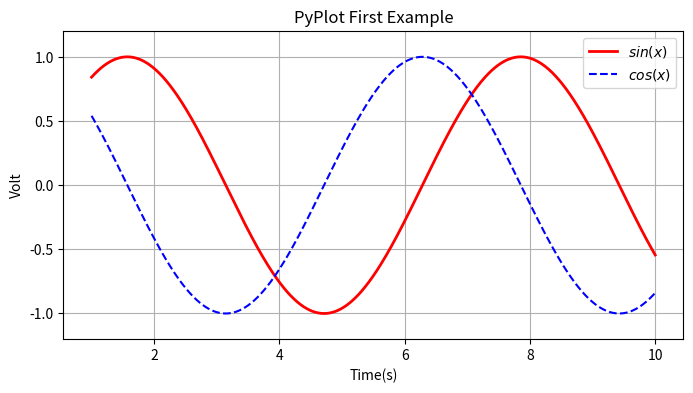

Generate this figure with matplotlib:
# -*- coding: utf-8 -*-
from sympy import *
import numpy as np

x = np.linspace(1,10,1000)
print("x = ",x.shape)
y = np.sin(x)
z = np.cos(x)

from matplotlib import pyplot as plt
plt.figure(figsize=(8,4))
plt.plot(x,y,label="$sin(x)$",color="red",linewidth=2)
plt.plot(x,z,"b--",label="$cos(x)$")
plt.grid(True)
plt.xlabel("Time(s)")
plt.ylabel("Volt")
plt.title("PyPlot First Example")
plt.ylim(-1.2,1.2)
plt.legend()
plt.show()
